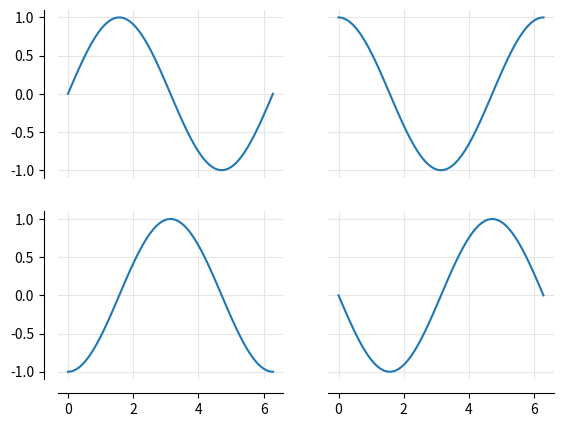

This chart was generated by the following Python code:
import matplotlib.pyplot as plt
import numpy as np


def adjust_spines(ax, visible_spines):
    ax.label_outer(remove_inner_ticks=True)
    ax.grid(color='0.9')

    for loc, spine in ax.spines.items():
        if loc in visible_spines:
            spine.set_position(('outward', 10))  # outward by 10 points
        else:
            spine.set_visible(False)


x = np.linspace(0, 2 * np.pi, 100)

fig, axs = plt.subplots(2, 2)

axs[0, 0].plot(x, np.sin(x))
axs[0, 1].plot(x, np.cos(x))
axs[1, 0].plot(x, -np.cos(x))
axs[1, 1].plot(x, -np.sin(x))

adjust_spines(axs[0, 0], ['left'])
adjust_spines(axs[0, 1], [])
adjust_spines(axs[1, 0], ['left', 'bottom'])
adjust_spines(axs[1, 1], ['bottom'])

plt.show()